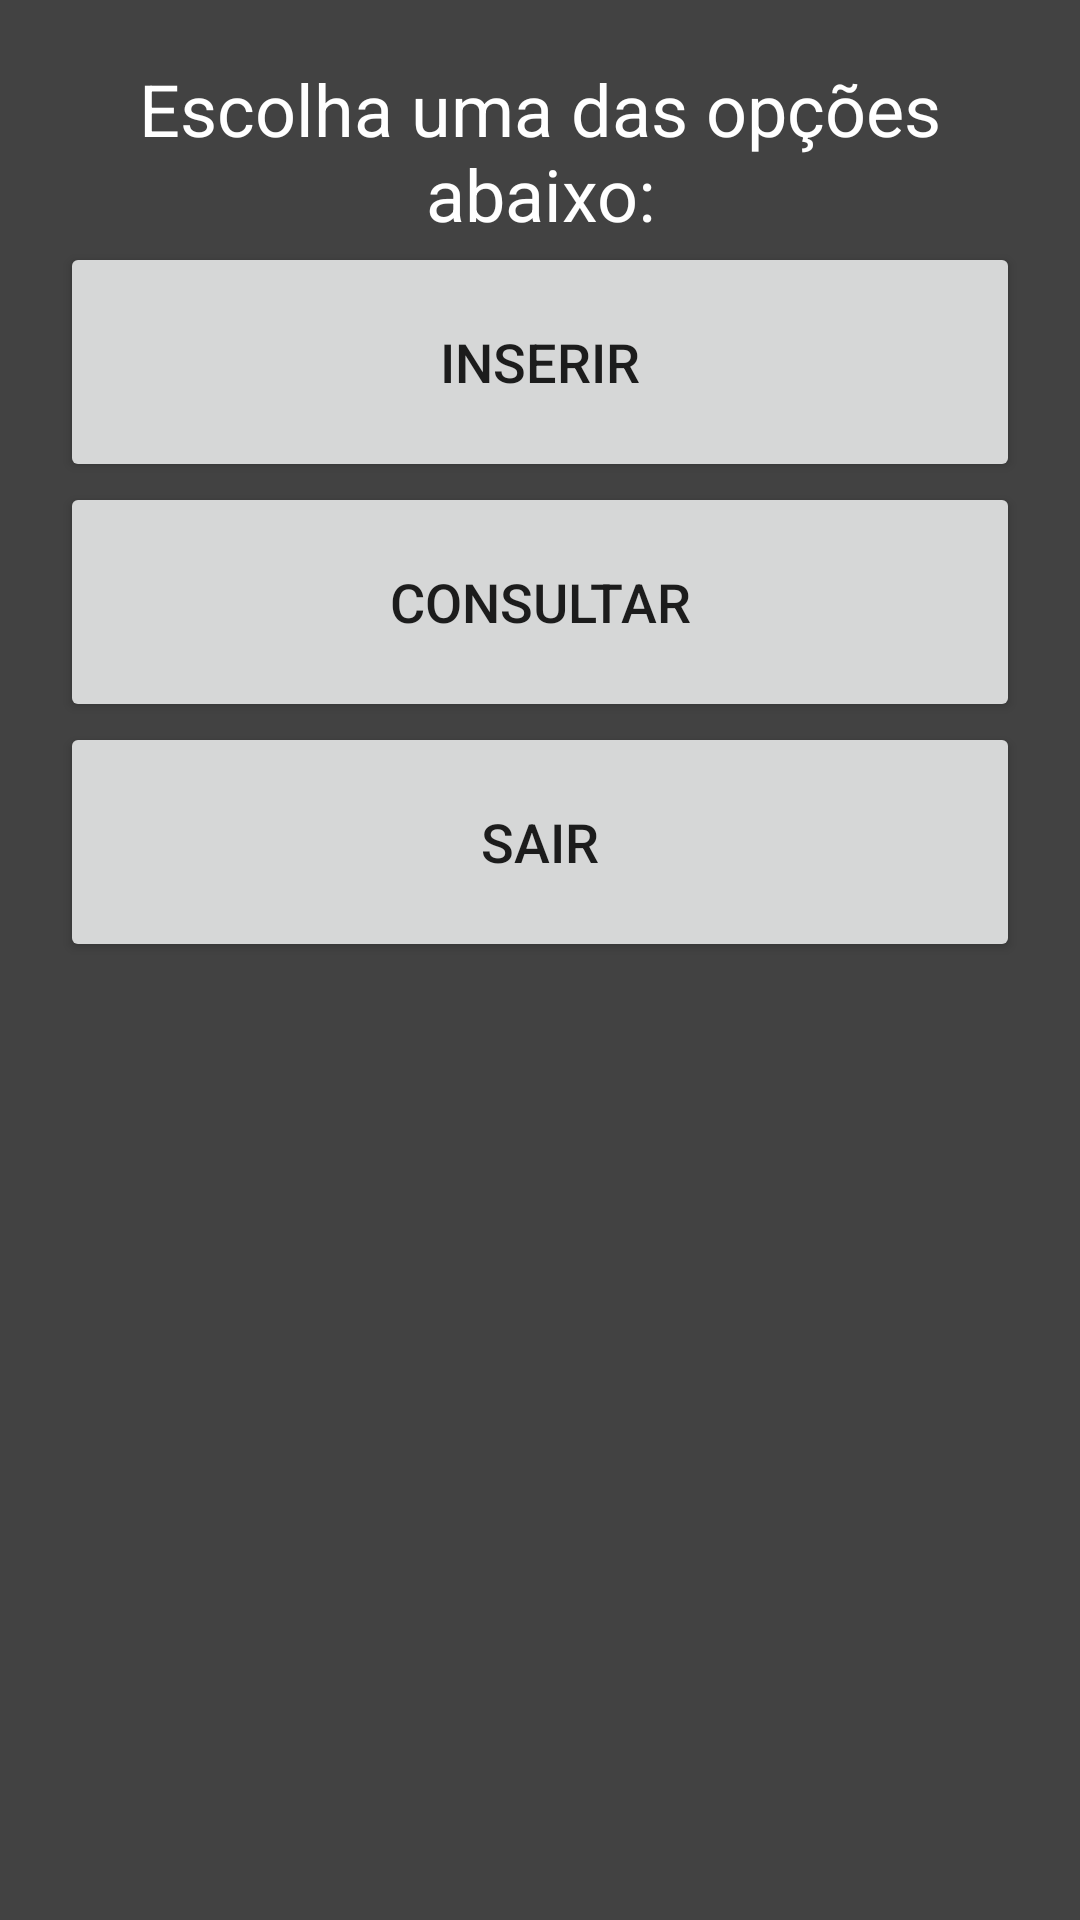

Produce the Android XML layout that renders to this screen, including the resource entries it uses.
<!-- AndroidManifest.xml: application theme Theme.SistemaERD -->
<!-- res/layout/activity_segunda_tela1.xml -->
<?xml version="1.0" encoding="utf-8"?>
<androidx.constraintlayout.widget.ConstraintLayout xmlns:android="http://schemas.android.com/apk/res/android"
    xmlns:app="http://schemas.android.com/apk/res-auto"
    xmlns:tools="http://schemas.android.com/tools"
    android:layout_width="match_parent"
    android:layout_height="match_parent"
    android:layout_gravity="center_horizontal"
    android:background="@color/cardview_dark_background"
    android:descendantFocusability="blocksDescendants"
    android:foregroundGravity="bottom"
    android:longClickable="false"
    android:orientation="vertical"
    tools:context=".SegundaTela">

    <LinearLayout
        android:layout_width="match_parent"
        android:layout_height="match_parent"
        app:layout_constraintBottom_toBottomOf="parent"
        app:layout_constraintEnd_toEndOf="parent"
        app:layout_constraintStart_toStartOf="parent"
        android:orientation="vertical"
        android:layout_weight="2"
        android:padding="20dp">

        <TextView
            android:id="@+id/TxEscolhaOpcoes"
            android:layout_width="match_parent"
            android:layout_height="wrap_content"
            android:gravity="center_horizontal"
            android:text="Escolha uma das opções abaixo:"
            android:textColor="@color/white"
            android:textSize="24sp"
            android:verticalScrollbarPosition="defaultPosition"
            android:visibility="visible" />

        <Button
            android:id="@+id/btInserir"
            android:layout_width="match_parent"
            android:layout_height="80dp"
            android:gravity="center|center_horizontal|center_vertical"
            android:text="@string/btInserir"
            android:textSize="18sp"
            android:visibility="visible" />

        <Button
            android:id="@+id/btConsultar"
            android:layout_width="match_parent"
            android:layout_height="80dp"
            android:gravity="center|center_horizontal|center_vertical"
            android:text="@string/btConsultar"
            android:textSize="18sp"
            android:visibility="visible" />

        <Button
            android:id="@+id/btSair"
            android:layout_width="match_parent"
            android:layout_height="80dp"
            android:gravity="center|center_horizontal|center_vertical"
            android:text="@string/btSair"
            android:textSize="18sp"
            android:visibility="visible" />
    </LinearLayout>

</androidx.constraintlayout.widget.ConstraintLayout>
<!-- resources referenced by this layout -->
<resources>
  <string name="btConsultar">Consultar</string>
  <string name="btInserir">Inserir</string>
  <string name="btSair">Sair</string>
  <style name="Theme.SistemaERD" parent="Theme.MaterialComponents.DayNight.DarkActionBar">
          
          <item name="colorPrimary">@color/purple_500</item>
          <item name="colorPrimaryVariant">@color/purple_700</item>
          <item name="colorOnPrimary">@color/white</item>
          
          <item name="colorSecondary">@color/teal_200</item>
          <item name="colorSecondaryVariant">@color/teal_700</item>
          <item name="colorOnSecondary">@color/black</item>
          
          <item name="android:statusBarColor" tools:targetApi="l">?attr/colorPrimaryVariant</item>
          
      </style>
  <!-- not gathered from this repository: default colours our renderer supplied (Android Studio template values) -->
  <color name="purple_500">#FF6200EE</color>
  <color name="purple_700">#FF3700B3</color>
  <color name="teal_200">#FF03DAC5</color>
  <color name="teal_700">#FF018786</color>
  <color name="black">#FF000000</color>
  <color name="white">#FFFFFFFF</color>
</resources>
